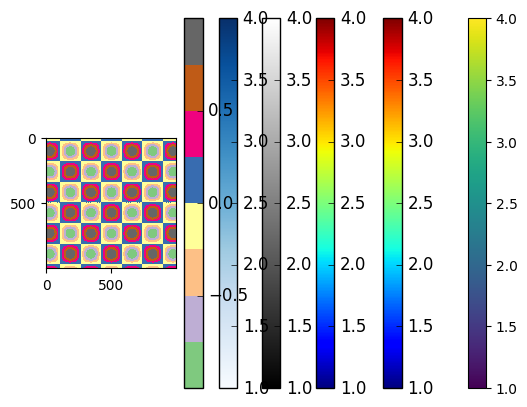
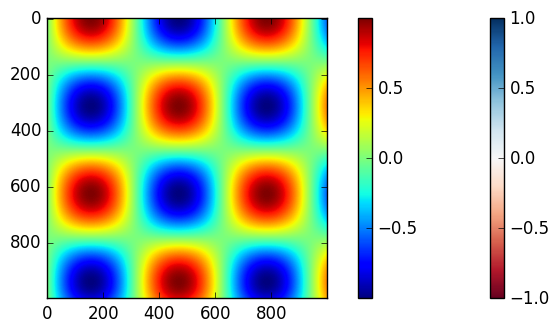

Write Python code to recreate these figures, in order.
# 11 . Imshow

# تستخدم لرسم مربعات بالوان تعبر عن الارقام بها 
# وهو شبيه بالامر كونتور , مع الفارق انه لا يوجد قيم x,y , ولكن نعطيه مصفوفة من بعدين
# , ويقوم برسمها بناء علي قيمتها , فالقيم العليا غامقة  , والدنيا فاتحة 
# تستخدم الأمر
# plt.imshow()
# حسب الرقم , الاصغر للفاتح و الاكبر للغامق
import matplotlib.pyplot as plt
I=  [[1,1,1,1,1,1,1],
     [1,2,2,2,2,2,1],
     [1,2,3,3,3,2,1],
     [1,2,3,4,3,2,1],
     [1,2,3,3,3,2,1],
     [1,2,2,2,2,2,1],
     [1,1,1,1,1,1,1]]
plt.imshow(I)
plt.colorbar()


# يتم تغيير الباقة
import matplotlib.pyplot as plt
plt.style.use('classic')
I=  [[1,1,1,1,1,1,1],
     [1,2,2,2,2,2,1],
     [1,2,3,3,3,2,1],
     [1,2,3,4,3,2,1],
     [1,2,3,3,3,2,1],
     [1,2,2,2,2,2,1],
     [1,1,1,1,1,1,1]]
plt.imshow(I)
plt.colorbar()





# لو تم عكس الارقام
import matplotlib.pyplot as plt
plt.style.use('classic')
I=  [[4,4,4,4,4,4,4],
     [4,3,3,3,3,3,4],
     [4,3,2,2,2,3,4],
     [4,3,2,1,2,3,4],
     [4,3,2,2,2,3,4],
     [4,3,3,3,3,3,4],
     [4,4,4,4,4,4,4]]


plt.imshow(I)
plt.colorbar()




# تحديد باقة الالوان من داخل الامر
import matplotlib.pyplot as plt
I=  [[1,1,1,1,1,1,1],
     [1,2,2,2,2,2,1],
     [1,2,3,3,3,2,1],
     [1,2,3,4,3,2,1],
     [1,2,3,3,3,2,1],
     [1,2,2,2,2,2,1],
     [1,1,1,1,1,1,1]]
plt.imshow(I, cmap='gray');
plt.colorbar()






# ارقام معكوسة و باقة الازرق
import matplotlib.pyplot as plt
I=  [[4,4,4,4,4,4,4],
     [4,3,3,3,3,3,4],
     [4,3,2,2,2,3,4],
     [4,3,2,1,2,3,4],
     [4,3,2,2,2,3,4],
     [4,3,3,3,3,3,4],
     [4,4,4,4,4,4,4]]


plt.imshow(I, cmap='Blues')
plt.colorbar()




# دالة غريبة و باقة مختلفة
import matplotlib.pyplot as plt
import numpy as np
x = np.linspace(-10, 10, 1000)
I = np.cos(x) * np.sin(x[:, np.newaxis])


plt.imshow(I, cmap='Accent')
plt.colorbar()




# تأثير النقاط علي الرسم
import matplotlib.pyplot as plt
import numpy as np
x = np.linspace(-10, 10, 1000)
I = np.cos(x) * np.sin(x[:, np.newaxis])

speckles = (np.random.random(I.shape) < 0.01)

I[speckles] = np.random.normal(0, 3, 
             np.count_nonzero(speckles))

plt.figure(figsize=(10, 3.5))
plt.imshow(I, cmap='RdBu')
plt.colorbar()
plt.clim(-1, 1)







# دالة مختلفة
import matplotlib.pyplot as plt
plt.style.use('classic')
import numpy as np

x = np.linspace(0, 10, 1000)
I = np.sin(x) * np.cos(x[:, np.newaxis])
plt.imshow(I)
plt.colorbar()

